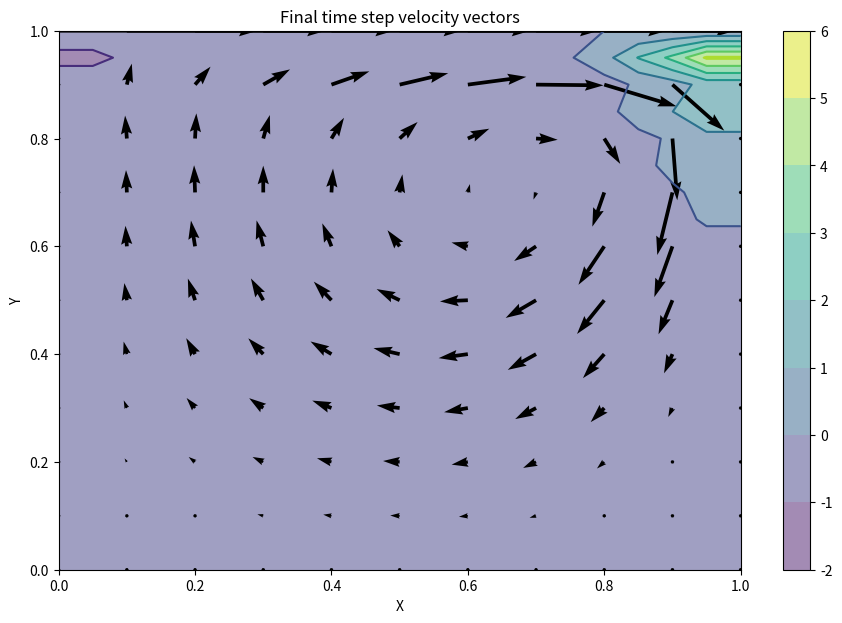
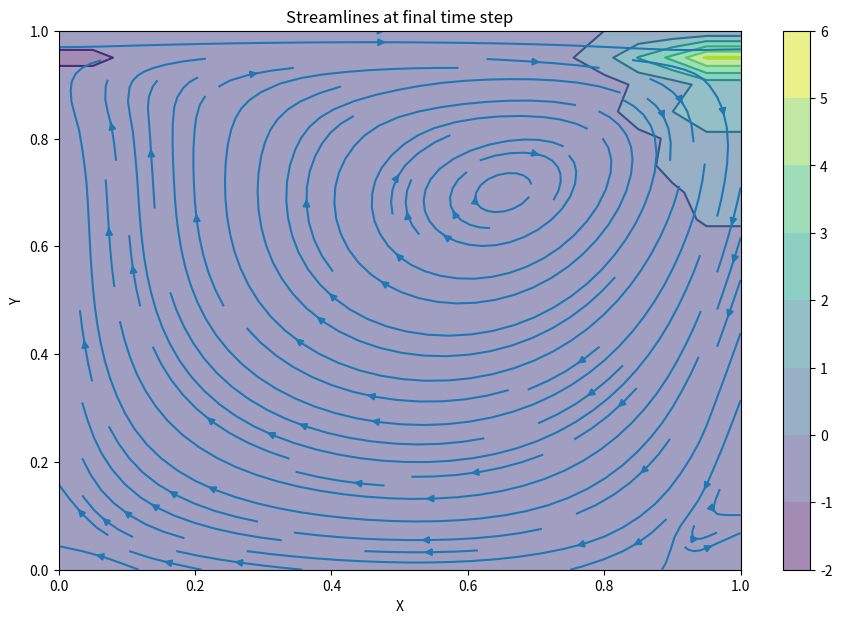

Source code (Python) for these figures, in order:
import numpy as np
import matplotlib.pyplot as plt
from matplotlib import cm

lx, ly = 1, 1 #domain size
nx, ny = 21, 21 #no of domain points
nt = 10000 #real timesteps count
nit = 50 #pseudo timestep count
dx = lx/(nx-1) #deltax
dy = ly/(ny-1) #deltay
x = np.linspace(0,lx,nx) #x-domain array
y = np.linspace(0,ly,ny) #y-domain array
c = 4 #lid velocity

rho = 1 #density
nu = 0.01 #kinematic viscosity
dt = 0.001 #timestep size
Re = c*max(lx,ly)/nu #Reynolds number
l1norm_target = 1e-4

u = np.zeros((ny,nx))
v = np.zeros((ny,nx))
p = np.zeros((ny,nx))

def plotfield(x,y,field,u,v,title,mode='quiver'): #plots velocity vectors
    plt.figure(figsize=(11,7),dpi=100)
    X,Y = np.meshgrid(x,y)
    plt.contourf(X,Y,field,alpha=0.5,cmap=cm.viridis)
    plt.colorbar()
    plt.contour(X,Y,field,cmap=cm.viridis)
    if mode == 'quiver':
        plt.quiver(X[::2,::2],Y[::2,::2],u[::2,::2],v[::2,::2])
    elif mode == 'stream':
        plt.streamplot(X,Y,u,v)
    plt.xlabel('X')
    plt.ylabel('Y')
    plt.xlim(x.min(),x.max())
    plt.ylim(y.min(),y.max())
    plt.title(title)
    plt.show()

def buildb(b,u,v,dx,dy,dt,rho): #separate source term of p poisson equation
    b[1:-1,1:-1] = rho*(1/dt*((u[1:-1,2:]-u[1:-1,:-2])/(2*dx) + (v[2:,1:-1]-v[:-2,1:-1])/(2*dy))\
                        - ((u[1:-1,2:]-u[1:-1,:-2])/(2*dx))**2\
                              - 2*((u[2:,1:-1]-u[:-2,1:-1])/(2*dy)*(v[1:-1,2:]- v[1:-1,:-2])/(2*dx))\
                              - ((v[2:,1:-1]-v[:-2,1:-1])/(2*dy))**2)
    
    return b

def ppoisson(p,dx,dy,b): # no. of iterations specified version
    pn = np.empty_like(p)

    for q in range(nit):
        pn[:] = p
        p[1:-1,1:-1] = ((pn[1:-1,2:]+pn[1:-1,:-2])*dy**2 + (pn[2:,1:-1]+pn[:-2,1:-1])*dx**2)/(2*(dx**2 + dy**2))\
                        -dx**2 * dy**2/(2*(dx**2 + dy**2)) * b[1:-1,1:-1]
        
        p[-1,:] = 0 #p=0 at y=2
        p[0,:] = p[1,:] #dp/dy=0 at y=0
        p[:,-1] = p[:,-2] #dp/dx=0 at x=2
        p[:,0] = p[:,1] #dp/dx=0 at x=0

    return p

def ppoissonl1(p,dx,dy,b,l1norm_target): #l1 norm target version
    l1norm = 1
    itercount = 0
    eta = 1e-8
    pn = np.empty_like(p)

    while l1norm>l1norm_target:
        pn = p.copy()
        p[1:-1,1:-1] = ((pn[1:-1,2:]+pn[1:-1,:-2])*dy**2 + (pn[2:,1:-1]+pn[:-2,1:-1])*dx**2)/(2*(dx**2 + dy**2))\
                        -dx**2 * dy**2/(2*(dx**2 + dy**2)) * b[1:-1,1:-1]
        
        p[-1,:] = 0 #p=0 at y=2
        p[0,:] = p[1,:] #dp/dy=0 at y=0
        p[:,-1] = p[:,-2] #dp/dx=0 at x=2
        p[:,0] = p[:,1] #dp/dx=0 at x=0

        l1norm = (np.sum(np.abs(p - pn)))/np.sum(np.abs(pn)+eta)
        itercount += 1

    return p, itercount

def update_u(u,un,vn,p,dx,dy,dt,rho,nu): #update u velocity
    u[1:-1,1:-1] = un[1:-1,1:-1] - un[1:-1,1:-1]* dt/dx *(un[1:-1,1:-1]-un[1:-1,:-2])\
                        -vn[1:-1,1:-1]* dt/dy *(un[1:-1,1:-1]-un[:-2,1:-1])\
                        -dt/(2*rho*dx) * (p[1:-1,2:]-p[1:-1,:-2])\
                        + nu*(dt/dx**2 * (un[1:-1,2:] - 2*un[1:-1,1:-1] + un[1:-1,:-2])\
                              + dt/dy**2 * (un[2:,1:-1] - 2*un[1:-1,1:-1] + un[:-2,1:-1]))
    return u

def update_v(v,un,vn,p,dx,dy,dt,rho,nu): #update v velocity
    v[1:-1,1:-1] = vn[1:-1,1:-1] - un[1:-1,1:-1]* dt/dx *(vn[1:-1,1:-1]-vn[1:-1,:-2])\
                        -vn[1:-1,1:-1]* dt/dy *(vn[1:-1,1:-1]-vn[:-2,1:-1])\
                        -dt/(2*rho*dy) * (p[2:,1:-1]-p[:-2,1:-1])\
                        + nu*(dt/dx**2 * (vn[1:-1,2:] - 2*vn[1:-1,1:-1] + vn[1:-1,:-2])\
                              + dt/dy**2 * (vn[2:,1:-1] - 2*vn[1:-1,1:-1] + vn[:-2,1:-1]))
    return v

# upwind scheme implemented to handle large negative velocities
def compute_F(c):
    denom = np.abs(c) + 1e-6
    pos_part = np.maximum(c/denom,0)
    neg_part = np.maximum(-c/denom,0)
    return pos_part,neg_part


def update_u_upwind(u, un, vn, p, dx, dy, dt, rho, nu):
    fe1, fe2 = compute_F(un)
    fw1, fw2 = fe1, fe2

    ue = un[1:-1, 1:-1] * fe1[1:-1, 1:-1] + un[1:-1, 2:] * fe2[1:-1, 1:-1]
    uw = un[1:-1, 0:-2] * fw1[1:-1, 1:-1] + un[1:-1, 1:-1]* fw2[1:-1, 1:-1]

    fn1, fn2 = compute_F(vn)
    fs1, fs2 = fn1, fn2

    unorth = un[1:-1, 1:-1] * fn1[1:-1, 1:-1] + un[2:, 1:-1] * fn2[1:-1, 1:-1]
    us = un[0:-2, 1:-1] * fs1[1:-1, 1:-1] + un[1:-1, 1:-1] * fs2[1:-1, 1:-1]

    u[1:-1,1:-1] = un[1:-1,1:-1] - un[1:-1,1:-1]* dt/dx *(ue-uw)\
                        -vn[1:-1,1:-1]* dt/dy *(unorth-us)\
                        -dt/(2*rho*dx) * (p[1:-1,2:]-p[1:-1,:-2])\
                        + nu*(dt/dx**2 * (un[1:-1,2:] - 2*un[1:-1,1:-1] + un[1:-1,:-2])\
                              + dt/dy**2 * (un[2:,1:-1] - 2*un[1:-1,1:-1] + un[:-2,1:-1]))
    return u

def update_v_upwind(v, un, vn, p, dx, dy, dt, rho, nu):
    fe1, fe2 = compute_F(un)
    fw1, fw2 = fe1, fe2

    ve = vn[1:-1, 1:-1] * fe1[1:-1, 1:-1] + vn[1:-1, 2:] * fe2[1:-1, 1:-1]
    vw = vn[1:-1, 0:-2] * fw1[1:-1, 1:-1] + vn[1:-1, 1:-1]* fw2[1:-1, 1:-1]

    fn1, fn2 = compute_F(vn)
    fs1, fs2 = fn1, fn2

    vnorth = vn[1:-1, 1:-1] * fn1[1:-1, 1:-1] + vn[2:, 1:-1] * fn2[1:-1, 1:-1]
    vs = vn[0:-2, 1:-1] * fs1[1:-1, 1:-1] + vn[1:-1, 1:-1] * fs2[1:-1, 1:-1]

    v[1:-1,1:-1] = vn[1:-1,1:-1] - un[1:-1,1:-1]* dt/dx *(ve-vw)\
                        -vn[1:-1,1:-1]* dt/dy *(vnorth-vs)\
                        -dt/(2*rho*dy) * (p[2:,1:-1]-p[:-2,1:-1])\
                        + nu*(dt/dx**2 * (vn[1:-1,2:] - 2*vn[1:-1,1:-1] + vn[1:-1,:-2])\
                              + dt/dy**2 * (vn[2:,1:-1] - 2*vn[1:-1,1:-1] + vn[:-2,1:-1]))
    return v

def update_uv_upwind(phi, un, vn, p, dx, dy, dt, rho, nu, is_u=True):
    """Updates a velocity component phi using upwind scheme for convective terms.
    is_u: Flag to switch between updating u and v.
    """
    
    # Compute positive/negative flux coefficients
    ew1, ew2 = compute_F(un)  # East-West coefficients based on un
    ns1, ns2 = compute_F(vn)  # North-South coefficients based on vn

    field = un.copy() if is_u else vn.copy()

    fe = field[1:-1, 1:-1]*ew1[1:-1,1:-1] + field[1:-1, 2:]*ew2[1:-1,1:-1]
    fw = field[1:-1, 0:-2]*ew1[1:-1,1:-1] + field[1:-1, 1:-1]*ew2[1:-1,1:-1]
        
    # North-South fluxes: transport un with vn-based coefficients  
    fn = field[1:-1, 1:-1]*ns1[1:-1,1:-1] + field[2:, 1:-1]*ns2[1:-1,1:-1]
    fs = field[0:-2, 1:-1]*ns1[1:-1,1:-1] + field[1:-1, 1:-1]*ns2[1:-1,1:-1]
    
    # Convective terms
    conv_x = un[1:-1,1:-1] * dt/dx * (fe - fw)
    conv_y = vn[1:-1,1:-1] * dt/dy * (fn - fs)

    # Pressure gradient
    if is_u:
        grad_p = dt/(2*rho*dx) * (p[1:-1,2:] - p[1:-1,:-2])
    else:
        grad_p = dt/(2*rho*dy) * (p[2:,1:-1] - p[:-2,1:-1])
        
    # Diffusion term
    diff = nu * (dt/dx**2 * (field[1:-1,2:] - 2*field[1:-1,1:-1] + field[1:-1,:-2])\
                 + dt/dy**2 * (field[2:,1:-1] - 2*field[1:-1,1:-1] + field[:-2,1:-1]))

    phi[1:-1,1:-1] = field[1:-1,1:-1] - conv_x - conv_y - grad_p + diff
    
    #if is_u:
        # For u-component: transport un values
        # East-West fluxes: transport un with un-based coefficients
        #fe = un[1:-1, 1:-1]*ew1[1:-1,1:-1] + un[1:-1, 2:]*ew2[1:-1,1:-1]
        #fw = un[1:-1, 0:-2]*ew1[1:-1,1:-1] + un[1:-1, 1:-1]*ew2[1:-1,1:-1]
        
        # North-South fluxes: transport un with vn-based coefficients  
        #fn = un[1:-1, 1:-1]*ns1[1:-1,1:-1] + un[2:, 1:-1]*ns2[1:-1,1:-1]
        #fs = un[0:-2, 1:-1]*ns1[1:-1,1:-1] + un[1:-1, 1:-1]*ns2[1:-1,1:-1]
        
        # Pressure gradient in x-direction
        #grad_p = dt/(2*rho*dx) * (p[1:-1,2:] - p[1:-1,:-2])
        
        # Diffusion term for u
        #diff = nu * (dt/dx**2 * (un[1:-1,2:] - 2*un[1:-1,1:-1] + un[1:-1,:-2])\
        #             + dt/dy**2 * (un[2:,1:-1] - 2*un[1:-1,1:-1] + un[:-2,1:-1]))
    #else:
        # For v-component: transport vn values
        # East-West fluxes: transport vn with un-based coefficients
        #fe = vn[1:-1, 1:-1]*ew1[1:-1,1:-1] + vn[1:-1, 2:]*ew2[1:-1,1:-1]
        #fw = vn[1:-1, 0:-2]*ew1[1:-1,1:-1] + vn[1:-1, 1:-1]*ew2[1:-1,1:-1]
        
        # North-South fluxes: transport vn with vn-based coefficients
        #fn = vn[1:-1, 1:-1]*ns1[1:-1,1:-1] + vn[2:, 1:-1]*ns2[1:-1,1:-1]
        #fs = vn[0:-2, 1:-1]*ns1[1:-1,1:-1] + vn[1:-1, 1:-1]*ns2[1:-1,1:-1]
        
        # Pressure gradient in y-direction
        #grad_p = dt/(2*rho*dy) * (p[2:,1:-1] - p[:-2,1:-1])
        
        # Diffusion term for v
        #diff = nu * (dt/dx**2 * (vn[1:-1,2:] - 2*vn[1:-1,1:-1] + vn[1:-1,:-2])\
        #             + dt/dy**2 * (vn[2:,1:-1] - 2*vn[1:-1,1:-1] + vn[:-2,1:-1]))

    # Convective terms
    #conv_x = un[1:-1,1:-1] * dt/dx * (fe - fw)
    #conv_y = vn[1:-1,1:-1] * dt/dy * (fn - fs)

    # Update equation
    #phi[1:-1,1:-1] = (un[1:-1,1:-1] if is_u else vn[1:-1,1:-1]) - conv_x - conv_y - grad_p + diff

    return phi

def applyBC(u,v,c): #apply boundary conditions
    u[0,:] = 0 #bottom wall
    u[:,0] = 0 #left wall
    u[:,-1] = 0 #right wall
    u[-1,:] = c #lid
    v[0,:] = 0 #bottom wall
    v[-1,:] = 0 #lid
    v[:,0] = 0 #left wall
    v[:,-1] = 0 #right wall
    return u,v

def cavity(u,v,p,nt,dx,dy,dt,rho,nu): #solve cavity flow
    un = np.empty_like(u)
    vn = np.empty_like(v)
    b = np.zeros((ny,nx))

    for n in range(nt):
        un[:] = u #similar to un = u.copy()
        vn[:] = v
        
        b = buildb(b,u,v,dx,dy,dt,rho) #build RHS of pressure-poisson eqn
        #p = ppoisson(p,dx,dy,b)
        p, _ = ppoissonl1(p,dx,dy,b,l1norm_target)

        #u = update_u(u,un,vn,p,dx,dy,dt,rho,nu)
        #v = update_v(v,un,vn,p,dx,dy,dt,rho,nu)

        #u = update_u_upwind(u,un,vn,p,dx,dy,dt,rho,nu)
        #v = update_v_upwind(v,un,vn,p,dx,dy,dt,rho,nu)

        u = update_uv_upwind(u, un, vn, p, dx, dy, dt, rho, nu, is_u=True)
        v = update_uv_upwind(v, un, vn, p, dx, dy, dt, rho, nu, is_u=False)

        u,v = applyBC(u,v,c)

    return u, v, p

u,v,p = cavity(u,v,p,nt,dx,dy,dt,rho,nu)
print(f"The reynolds number is {Re}")
plotfield(x,y,p,u,v,'Final time step velocity vectors','quiver')
plotfield(x,y,p,u,v,'Streamlines at final time step','stream')
